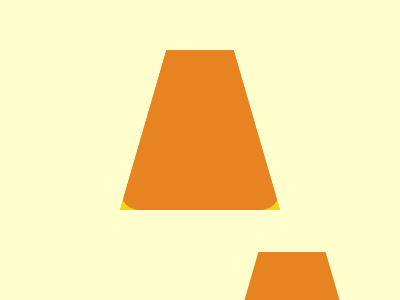

Write a web page that renders exactly this picture using CSS.

<!-- Here added closing tags to format the code properly -->

<!-- Method 1 -->

<a></a>
<p></p>
<style>
	* {
		>* {
			position: fixed
		}

		background:#FFFFCD
	}

	a {
		padding: 80;
		background: #E78320;
		margin: 42 112 90;
		clip-path: polygon(29%0, 71%0, 100%100%, 0%100%)
	}

	p {
		padding: 10 100;
		background: #EDAF38;
		margin: 202 92;
		border-radius: 21q;
		box-shadow: -21q 21q#F1D31D, 21q 21q#F1D31D
	}
</style>

<!-- Method 2 -->

<p></p>
<style>
	* {
		background: #FFFFCD;

		+* {
			background: #EDAF38;
			margin: 210 100 70;
			border-radius: 21q;
			box-shadow: -21q 21q#F1D31D, 21q 21q#F1D31D
		}
	}

	p {
		position: fixed;
		padding: 80;
		background: #E78320;
		margin: -160 20;
		clip-path: polygon(29%0, 71%0, 100%100%, 0%100%)
	}
</style>
